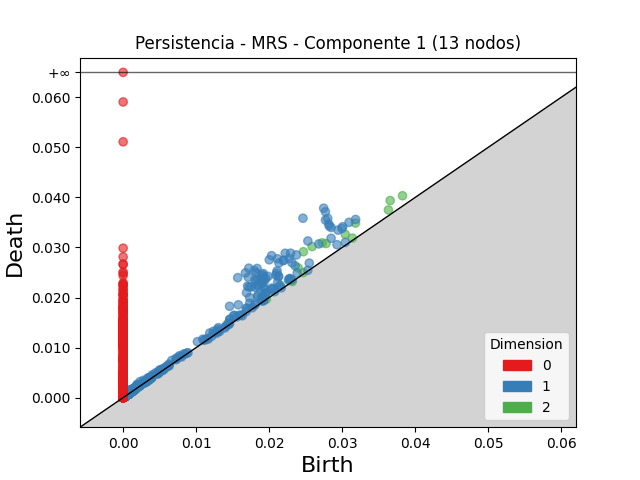

Values plotted in this chart, from the file beside it:
dimension, birth, death
2, 0.02469, 0.02915
2, 0.02588, 0.03018
2, 0.02725, 0.03092
2, 0.03182, 0.03488
2, 0.02779, 0.03079
2, 0.03657, 0.03938
2, 0.03042, 0.03263
2, 0.03826, 0.04034
2, 0.02398, 0.02592
2, 0.03634, 0.0375
2, 0.02273, 0.02339
2, 0.01445, 0.01495
2, 0.0314, 0.03188
2, 0.02466, 0.02499
2, 0.001013, 0.001268
2, 0.002434, 0.002604
2, 0.001458, 0.001612
2, 0.001699, 0.001852
2, 0.003381, 0.003532
2, 0.001316, 0.001463
2, 0.001055, 0.001199
2, 0.0013, 0.001439
2, 0.006127, 0.006266
2, 0.005635, 0.00576
2, 0.001203, 0.001323
2, 0.0016, 0.001717
2, 0.001045, 0.001157
2, 0.003522, 0.003628
2, 0.003061, 0.003166
2, 0.0008264, 0.0009303
2, 0.001247, 0.001347
2, 0.005698, 0.005798
2, 0.001191, 0.001289
2, 0.001623, 0.001719
2, 0.001151, 0.001246
2, 0.001051, 0.001146
2, 0.001004, 0.001098
2, 0.00055, 0.0006352
2, 0.00118, 0.001265
2, 0.001214, 0.001294
2, 0.001137, 0.001216
2, 0.001082, 0.00116
2, 0.001234, 0.001309
2, 0.001271, 0.001346
2, 0.001531, 0.001602
2, 0.001247, 0.001316
2, 0.0004387, 0.0005078
2, 0.001199, 0.001266
2, 0.001106, 0.001173
2, 0.001497, 0.001564
2, 0.0009713, 0.001033
2, 0.001229, 0.001289
2, 0.0007605, 0.0008177
2, 0.01961, 0.01966
2, 0.0007637, 0.000819
2, 0.001008, 0.001061
2, 0.0003504, 0.000403
2, 0.001694, 0.001747
2, 0.000517, 0.0005684
2, 0.001095, 0.001146
... 11,936 more rows
